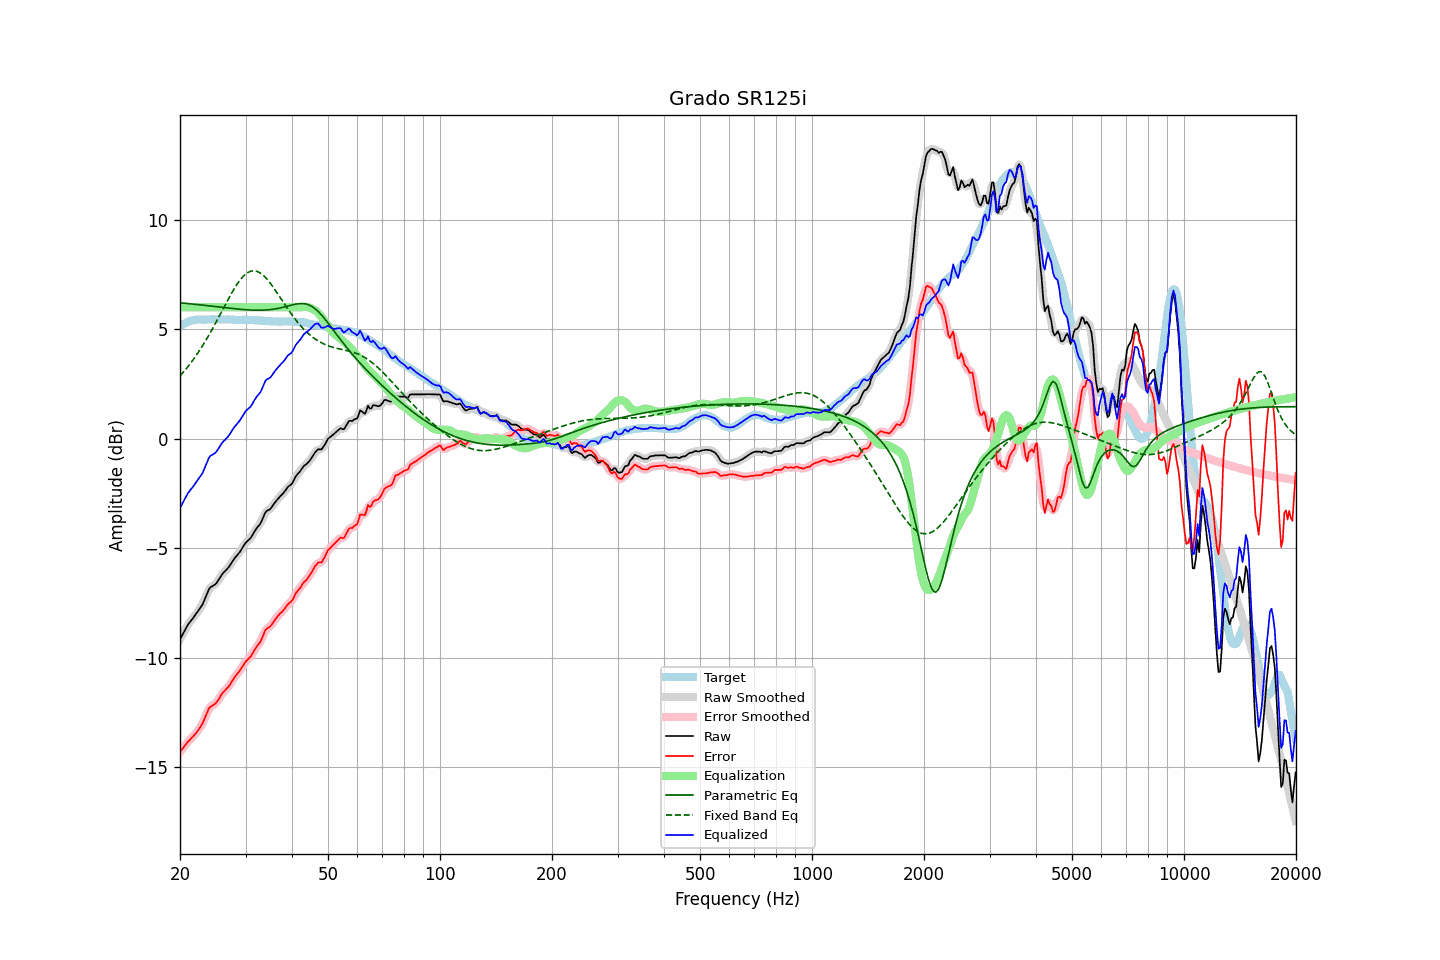

The table this chart was drawn from, first rows:
frequency, raw, error, smoothed, error_smoothed, equalization, parametric_eq, fixed_band_eq, equalized_raw, equalized_smoothed, target
20.00, -9.16, -14.29, -9.16, -14.29, 6.00, 6.21, 2.86, -3.16, -3.16, 5.13
20.20, -9.02, -14.20, -9.02, -14.20, 6.00, 6.20, 2.95, -3.02, -3.02, 5.18
20.40, -8.89, -14.12, -8.88, -14.10, 6.00, 6.19, 3.03, -2.89, -2.88, 5.23
20.61, -8.75, -14.01, -8.74, -14.01, 6.00, 6.18, 3.12, -2.75, -2.74, 5.26
20.81, -8.61, -13.92, -8.61, -13.92, 6.00, 6.18, 3.20, -2.61, -2.61, 5.31
21.02, -8.48, -13.83, -8.49, -13.83, 6.00, 6.17, 3.30, -2.48, -2.49, 5.35
21.23, -8.39, -13.75, -8.38, -13.75, 6.00, 6.16, 3.39, -2.39, -2.38, 5.37
21.44, -8.29, -13.67, -8.29, -13.68, 6.00, 6.15, 3.49, -2.29, -2.29, 5.39
21.66, -8.20, -13.60, -8.20, -13.60, 6.00, 6.14, 3.58, -2.20, -2.20, 5.40
21.87, -8.10, -13.51, -8.10, -13.52, 6.00, 6.14, 3.69, -2.10, -2.10, 5.41
22.09, -8.00, -13.43, -8.00, -13.43, 6.00, 6.13, 3.79, -2.00, -2.00, 5.43
22.31, -7.90, -13.34, -7.90, -13.34, 6.00, 6.12, 3.90, -1.90, -1.90, 5.44
22.54, -7.79, -13.23, -7.80, -13.24, 6.00, 6.11, 4.01, -1.79, -1.80, 5.44
22.76, -7.68, -13.12, -7.68, -13.12, 6.00, 6.10, 4.12, -1.68, -1.68, 5.44
22.99, -7.57, -13.00, -7.55, -12.98, 6.00, 6.09, 4.24, -1.57, -1.55, 5.43
23.22, -7.40, -12.83, -7.40, -12.83, 6.00, 6.09, 4.36, -1.40, -1.40, 5.43
23.45, -7.22, -12.65, -7.22, -12.65, 6.00, 6.08, 4.48, -1.22, -1.22, 5.43
23.69, -7.05, -12.49, -7.04, -12.47, 6.00, 6.07, 4.60, -1.05, -1.04, 5.44
23.92, -6.87, -12.31, -6.89, -12.34, 6.00, 6.06, 4.73, -0.87, -0.89, 5.44
24.16, -6.78, -12.23, -6.79, -12.24, 6.00, 6.05, 4.86, -0.78, -0.79, 5.45
24.40, -6.74, -12.19, -6.73, -12.18, 6.00, 6.04, 4.99, -0.74, -0.73, 5.46
24.65, -6.69, -12.13, -6.69, -12.14, 6.00, 6.04, 5.12, -0.69, -0.69, 5.45
24.89, -6.65, -12.09, -6.64, -12.08, 6.00, 6.03, 5.26, -0.65, -0.64, 5.44
25.14, -6.56, -12.00, -6.55, -12.00, 6.00, 6.02, 5.40, -0.56, -0.55, 5.44
25.39, -6.45, -11.90, -6.45, -11.90, 6.00, 6.01, 5.53, -0.45, -0.45, 5.45
25.65, -6.33, -11.78, -6.33, -11.78, 6.00, 6.00, 5.67, -0.33, -0.33, 5.45
25.91, -6.21, -11.65, -6.22, -11.66, 6.00, 5.99, 5.81, -0.21, -0.22, 5.44
26.16, -6.12, -11.56, -6.12, -11.56, 6.00, 5.98, 5.95, -0.12, -0.12, 5.44
26.43, -6.05, -11.49, -6.04, -11.48, 6.00, 5.98, 6.09, -0.05, -0.04, 5.44
26.69, -5.97, -11.41, -5.97, -11.41, 6.00, 5.97, 6.23, 0.03, 0.03, 5.44
26.96, -5.89, -11.34, -5.89, -11.33, 6.00, 5.96, 6.37, 0.11, 0.11, 5.45
27.23, -5.79, -11.23, -5.78, -11.23, 6.00, 5.95, 6.50, 0.21, 0.22, 5.44
27.50, -5.67, -11.11, -5.67, -11.11, 6.00, 5.94, 6.63, 0.33, 0.33, 5.44
27.77, -5.56, -10.99, -5.56, -10.99, 6.00, 5.94, 6.76, 0.44, 0.44, 5.43
28.05, -5.45, -10.88, -5.46, -10.88, 6.00, 5.93, 6.88, 0.55, 0.54, 5.43
28.33, -5.37, -10.79, -5.37, -10.79, 6.00, 5.92, 6.99, 0.63, 0.63, 5.42
28.62, -5.28, -10.70, -5.28, -10.70, 6.00, 5.91, 7.10, 0.72, 0.72, 5.42
28.90, -5.19, -10.61, -5.18, -10.60, 6.00, 5.91, 7.20, 0.81, 0.82, 5.43
29.19, -5.08, -10.49, -5.08, -10.50, 6.00, 5.90, 7.30, 0.92, 0.92, 5.41
29.48, -4.96, -10.39, -4.96, -10.38, 6.00, 5.90, 7.38, 1.04, 1.04, 5.43
29.78, -4.84, -10.26, -4.84, -10.27, 6.00, 5.89, 7.46, 1.16, 1.16, 5.42
30.08, -4.73, -10.16, -4.74, -10.17, 6.00, 5.88, 7.52, 1.27, 1.26, 5.43
30.38, -4.67, -10.09, -4.67, -10.09, 6.00, 5.88, 7.57, 1.33, 1.33, 5.42
30.68, -4.60, -10.01, -4.60, -10.01, 6.00, 5.88, 7.61, 1.40, 1.40, 5.41
30.99, -4.53, -9.94, -4.52, -9.93, 6.00, 5.87, 7.64, 1.47, 1.48, 5.41
31.30, -4.41, -9.82, -4.41, -9.82, 6.00, 5.87, 7.66, 1.59, 1.59, 5.41
31.61, -4.28, -9.69, -4.29, -9.69, 6.00, 5.87, 7.66, 1.72, 1.71, 5.41
31.93, -4.16, -9.57, -4.17, -9.57, 6.00, 5.86, 7.65, 1.84, 1.83, 5.41
32.24, -4.06, -9.45, -4.07, -9.47, 6.00, 5.86, 7.63, 1.94, 1.93, 5.39
32.57, -3.97, -9.37, -3.97, -9.37, 6.00, 5.86, 7.60, 2.03, 2.03, 5.40
32.89, -3.88, -9.28, -3.86, -9.25, 6.00, 5.86, 7.56, 2.12, 2.14, 5.40
33.22, -3.73, -9.11, -3.71, -9.10, 6.00, 5.87, 7.50, 2.27, 2.29, 5.39
33.55, -3.55, -8.93, -3.55, -8.93, 6.00, 5.87, 7.44, 2.45, 2.45, 5.38
33.89, -3.38, -8.75, -3.40, -8.78, 6.00, 5.87, 7.37, 2.62, 2.60, 5.37
34.23, -3.29, -8.67, -3.31, -8.68, 6.00, 5.88, 7.29, 2.71, 2.69, 5.38
34.57, -3.26, -8.62, -3.25, -8.62, 6.00, 5.88, 7.20, 2.74, 2.75, 5.36
34.92, -3.22, -8.58, -3.20, -8.56, 6.00, 5.89, 7.11, 2.78, 2.80, 5.36
35.27, -3.13, -8.49, -3.13, -8.48, 6.00, 5.90, 7.01, 2.87, 2.87, 5.36
35.62, -3.02, -8.37, -3.03, -8.38, 6.00, 5.91, 6.91, 2.98, 2.97, 5.35
35.97, -2.92, -8.27, -2.92, -8.28, 6.00, 5.92, 6.80, 3.08, 3.08, 5.35
... 635 more rows
